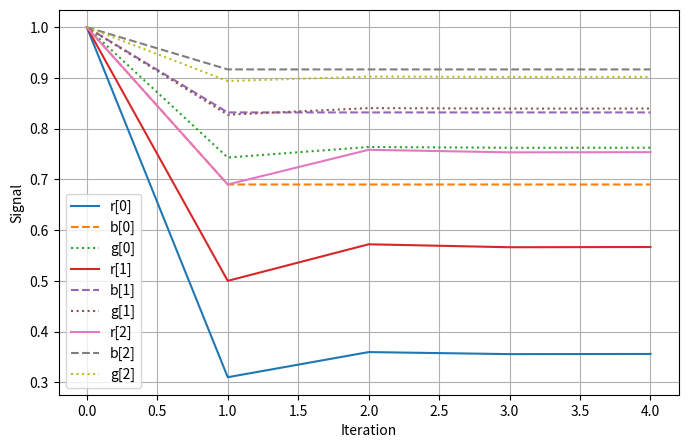

Write Python code to recreate this figure.
import numpy as np
import matplotlib.pyplot as plt

## simple fixed point 
def sigmoid(x):
    return 1 / (1 + np.exp(-x))

# Update function for (r, b, g)
def mitral_update(state, x, alpha, Wgr, Wrg):
    m = x.shape[0]
    r, b, g = state[:m], state[m:2*m], state[2*m:]

    r_new = sigmoid(alpha * x - Wgr @ g)
    b_new = sigmoid(alpha * x)  
    g_new = sigmoid(alpha * x - b_new + Wrg @ r_new)

    return np.concatenate([r_new, b_new, g_new])

# Parameters
m = 3
x = np.array([1.0, 2.0, 3.0])
alpha = np.array([0.8, 0.8, 0.8])

Wgr = np.array([[0, 0.8, 0.8],
                [0.8, 0, 0.8],
                [0.8, 0.8, 0]])

Wrg = np.array([[0, 0.8, 0.8],
                [0.8, 0, 0.8],
                [0.8, 0.8, 0]])

# Initial guess: all zeros
state = np.ones(3 * m)

# Store values over iterations
r_vals, b_vals, g_vals = [], [], []

for _ in range(5): 
    r_vals.append(state[:m])
    b_vals.append(state[m:2*m])
    g_vals.append(state[2*m:])
    state = mitral_update(state, x, alpha, Wgr, Wrg)

r_vals = np.array(r_vals)
b_vals = np.array(b_vals)
g_vals = np.array(g_vals)

# Plotting
plt.figure(figsize=(8, 5))
for i in range(m):
    plt.plot(r_vals[:, i], label=f"r[{i}]", linestyle='-')
    plt.plot(b_vals[:, i], label=f"b[{i}]", linestyle='--')
    plt.plot(g_vals[:, i], label=f"g[{i}]", linestyle=':')

plt.xlabel("Iteration")
plt.ylabel("Signal")
plt.legend()
plt.grid(True)
plt.show()
